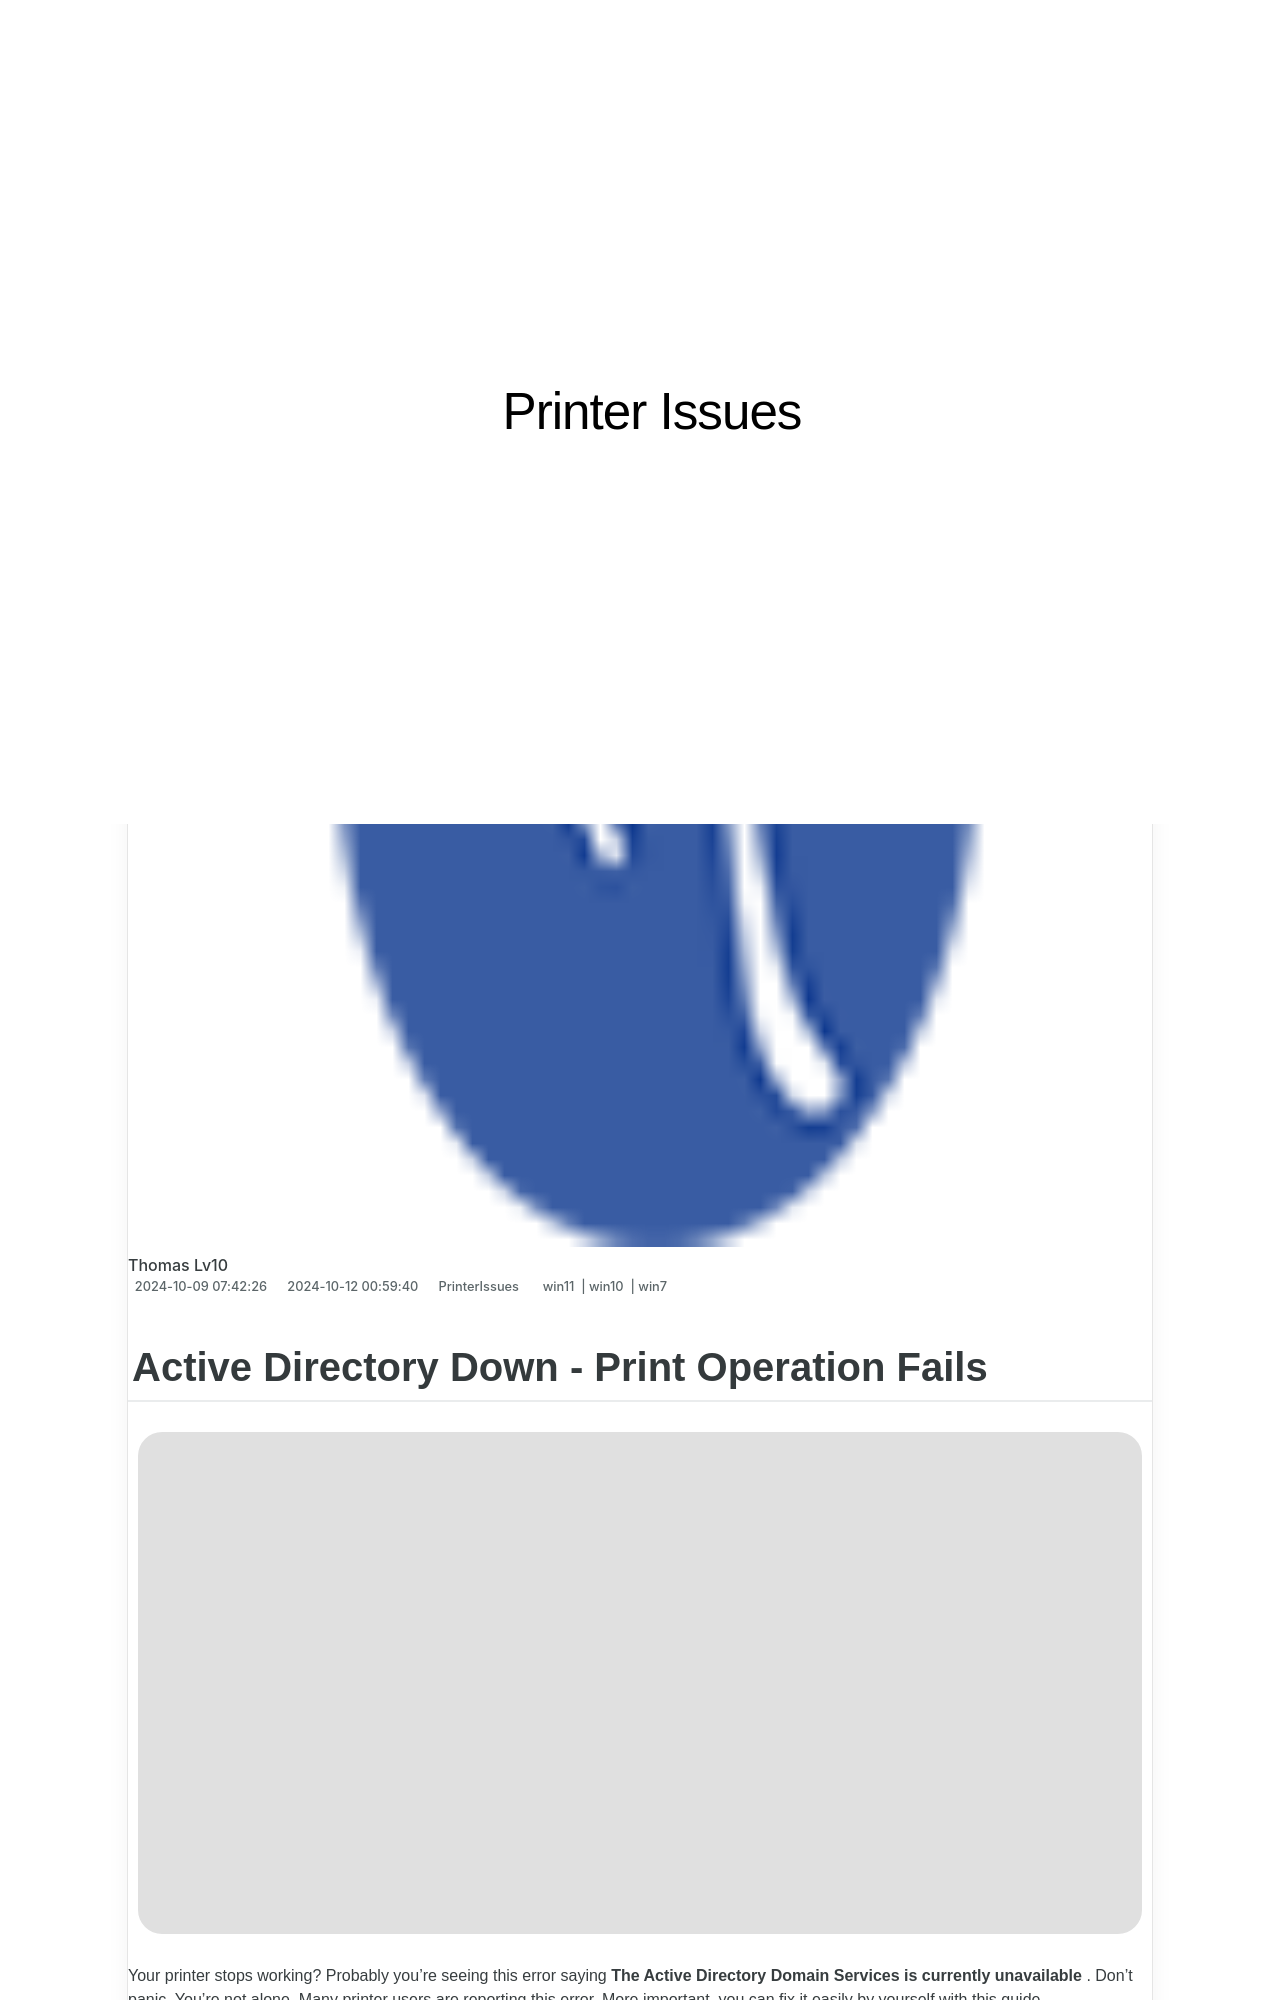

repository: techidaily/site-printer-issues · page: active-directory-down-print-operation-fails/index.html · generator: jekyll

---
title: Active Directory Down - Print Operation Fails
date: 2024-10-09T07:42:26.928Z
updated: 2024-10-12T00:59:40.609Z
tags:
  - win11
  - win10
  - win7
categories:
  - PrinterIssues
description: This Article Describes Active Directory Down - Print Operation Fails
excerpt: This Article Describes Active Directory Down - Print Operation Fails
keywords: Active Directory Failure,Print Operations Error,AD Server Issues,Network Printer Connection Troubleshooting,Windows Domain Print Problems,Remote Access Printing Malfunction,Administrative Services Downtime
thumbnail: https://thmb.techidaily.com/f567dab373423469fdd9df8f70e7990588879bfed38e1184b365dd128527e555.jpg
---

## Active Directory Down - Print Operation Fails

![](https://images.drivereasy.com/wp-content/uploads/2017/05/1-29.jpg)
  
 Your printer stops working? Probably you’re seeing this error saying **The Active Directory Domain Services is currently unavailable** . Don’t panic. You’re not alone. Many printer users are reporting this error. More important, you can fix it easily by yourself with this guide.

 Here’re 2 methods you can try to fix this problem. Try the second method if the first one doesn’t work.

1. **[Change the Printer Spooler settings](#method1)**
2. **[Using Registry Editor](#method2)**
